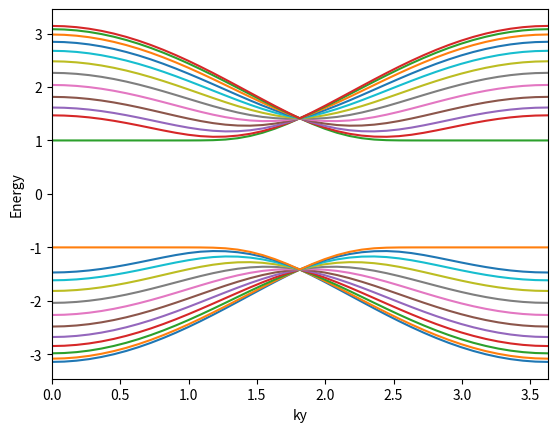

The matplotlib source for this figure:
import numpy as np
import matplotlib.pyplot as plt
from math import cos,sin,sqrt,pi

def Ham_Haldane(ky,M,J,J2,phi,Nx):
    M1 = 2*J2*(cos(phi)*cos(sqrt(3)*ky)-sin(phi)*sin(sqrt(3)*ky)) + M
    M2 = 2*J2*(cos(phi)*cos(sqrt(3)*ky)-sin(phi)*sin(sqrt(3)*ky)) - M
    Jp = 2*J*cos(sqrt(3)*ky/2)
    J2p = 2*J2*cos(phi-sqrt(3)*ky/2)

    d = []
    for i in range(2*Nx):
        if i % 2 == 0:
            d.append(M1)
        else:
            d.append(M2)
    ds = []
    for i in range(2*Nx-1):
        if i % 2 == 0:
            ds.append(J)
        else:
            ds.append(Jp)
    dss = []
    for i in range(2*Nx-2):
        dss.append(J2p)

    H = np.diag(d,0)+np.diag(ds,1)+np.diag(ds,-1)+np.diag(dss,-2)+np.diag(dss,2)

    return H

if __name__ == "__main__":
    Nx = 12
    Ny = 40
    J = 1
    J2 = 0
    phi = pi/2
    M = 1

    ky_list = np.linspace(0,1,Ny+1,endpoint=True)*2*pi/sqrt(3)
    Energy = np.empty([2*Nx,Ny+1])
    for i in range(Ny+1):
        ky = ky_list[i]
        H = Ham_Haldane(ky,M,J,J2,phi,Nx)
        Energy[:,i],States = np.linalg.eigh(H)
    
    fig = plt.figure()
    for i in range(2*Nx):
        plt.plot(ky_list,Energy[i])
    plt.xlim(0,2*pi/sqrt(3))
    plt.xlabel('ky')
    plt.ylabel('Energy')
    fig.savefig('EnergyHaldane.pdf')

    
